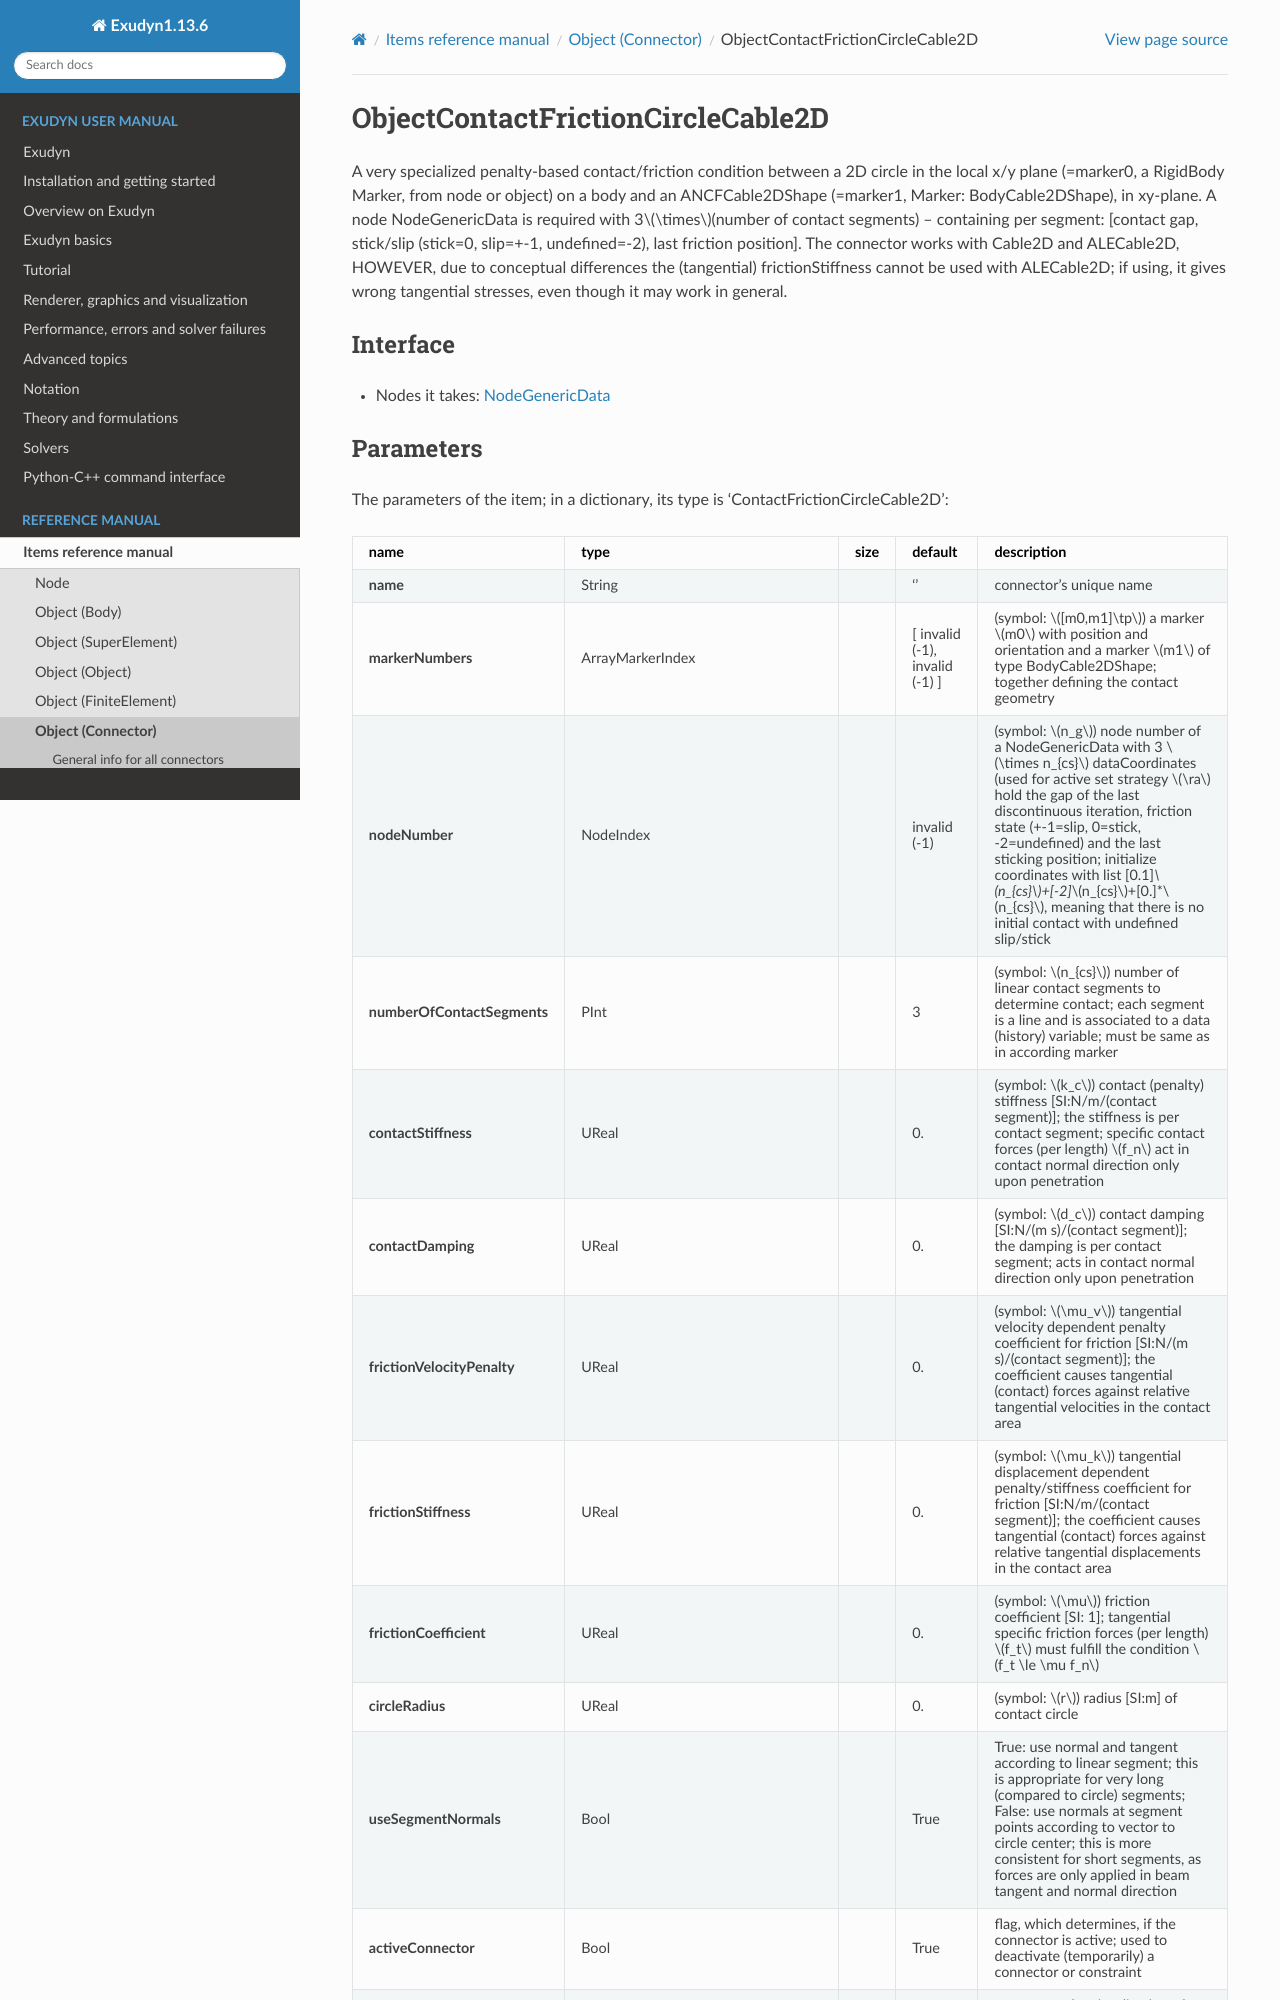

repository: jgerstmayr/EXUDYN · page: docs/generated/items/ObjectContactFrictionCircleCable2D.html · generator: sphinx

<!-- GENERATED by tools/generators/itemDocsEmitter.py from definitions/ - do not edit -->
```{raw} latex
\clearpage
```

(sec-item-objectcontactfrictioncirclecable2d)=
# ObjectContactFrictionCircleCable2D

A very specialized penalty-based contact/friction condition between a 2D circle in the local x/y plane (=marker0, a RigidBody Marker, from node or object) on a body and an ANCFCable2DShape (=marker1, Marker: BodyCable2DShape), in xy-plane. A node NodeGenericData is required with 3$\times$(number of contact segments) -- containing per segment: [contact gap, stick/slip (stick=0, slip=+-1, undefined=-2), last friction position]. The connector works with Cable2D and ALECable2D, HOWEVER, due to conceptual differences the (tangential) frictionStiffness cannot be used with ALECable2D; if using, it gives wrong tangential stresses, even though it may work in general.

## Interface

- Nodes it takes: [](#sec-item-nodegenericdata)

## Parameters

The parameters of the item; in a dictionary, its type is 'ContactFrictionCircleCable2D':

| name | type | size | default | description |
|---|---|---|---|---|
| **name** | String |  | '' | connector's unique name |
| **markerNumbers** | ArrayMarkerIndex |  | [ invalid (-1), invalid (-1) ] | (symbol: $[m0,m1]\tp$) a marker $m0$ with position and orientation and a marker $m1$ of type BodyCable2DShape; together defining the contact geometry |
| **nodeNumber** | NodeIndex |  | invalid (-1) | (symbol: $n_g$) node number of a NodeGenericData with 3 $\times n_{cs}$ dataCoordinates (used for active set strategy $\ra$ hold the gap of the last discontinuous iteration, friction state (+-1=slip, 0=stick, -2=undefined) and the last sticking position; initialize coordinates with list [0.1]*$n_{cs}$+[-2]*$n_{cs}$+[0.]*$n_{cs}$, meaning that there is no initial contact with undefined slip/stick |
| **numberOfContactSegments** | PInt |  | 3 | (symbol: $n_{cs}$) number of linear contact segments to determine contact; each segment is a line and is associated to a data (history) variable; must be same as in according marker |
| **contactStiffness** | UReal |  | 0. | (symbol: $k_c$) contact (penalty) stiffness [SI:N/m/(contact segment)]; the stiffness is per contact segment; specific contact forces (per length) $f_n$ act in contact normal direction only upon penetration |
| **contactDamping** | UReal |  | 0. | (symbol: $d_c$) contact damping [SI:N/(m s)/(contact segment)]; the damping is per contact segment; acts in contact normal direction only upon penetration |
| **frictionVelocityPenalty** | UReal |  | 0. | (symbol: $\mu_v$) tangential velocity dependent penalty coefficient for friction [SI:N/(m s)/(contact segment)]; the coefficient causes tangential (contact) forces against relative tangential velocities in the contact area |
| **frictionStiffness** | UReal |  | 0. | (symbol: $\mu_k$) tangential displacement dependent penalty/stiffness coefficient for friction [SI:N/m/(contact segment)]; the coefficient causes tangential (contact) forces against relative tangential displacements in the contact area |
| **frictionCoefficient** | UReal |  | 0. | (symbol: $\mu$) friction coefficient [SI: 1]; tangential specific friction forces (per length) $f_t$ must fulfill the condition $f_t \le \mu f_n$ |
| **circleRadius** | UReal |  | 0. | (symbol: $r$) radius [SI:m] of contact circle |
| **useSegmentNormals** | Bool |  | True | True: use normal and tangent according to linear segment; this is appropriate for very long (compared to circle) segments; False: use normals at segment points according to vector to circle center; this is more consistent for short segments, as forces are only applied in beam tangent and normal direction |
| **activeConnector** | Bool |  | True | flag, which determines, if the connector is active; used to deactivate (temporarily) a connector or constraint |
| **visualization** | VObjectContactFrictionCircleCable2D |  |  | parameters for visualization of item |

## Visualization parameters

The parameters of `VObjectContactFrictionCircleCable2D`, given as `visualization`:

| name | type | size | default | description |
|---|---|---|---|---|
| **show** | Bool |  | True | set True, if item is shown in visualization and false if it is not shown; note that only normal contact forces can be drawn, which are approximated by $k_c \cdot g$ (neglecting damping term) |
| **showContactCircle** | Bool |  | True | if True and show=True, the underlying contact circle is shown; uses circleTiling*4 for tiling (from VisualizationSettings.general) |
| **drawSize** | float |  | -1. | drawing size = diameter of spring; size == -1.f means that default connector size is used |
| **color** | Float4 | 4 | [-1.,-1.,-1.,-1.] | RGBA connector color; if R==-1, use default color |
